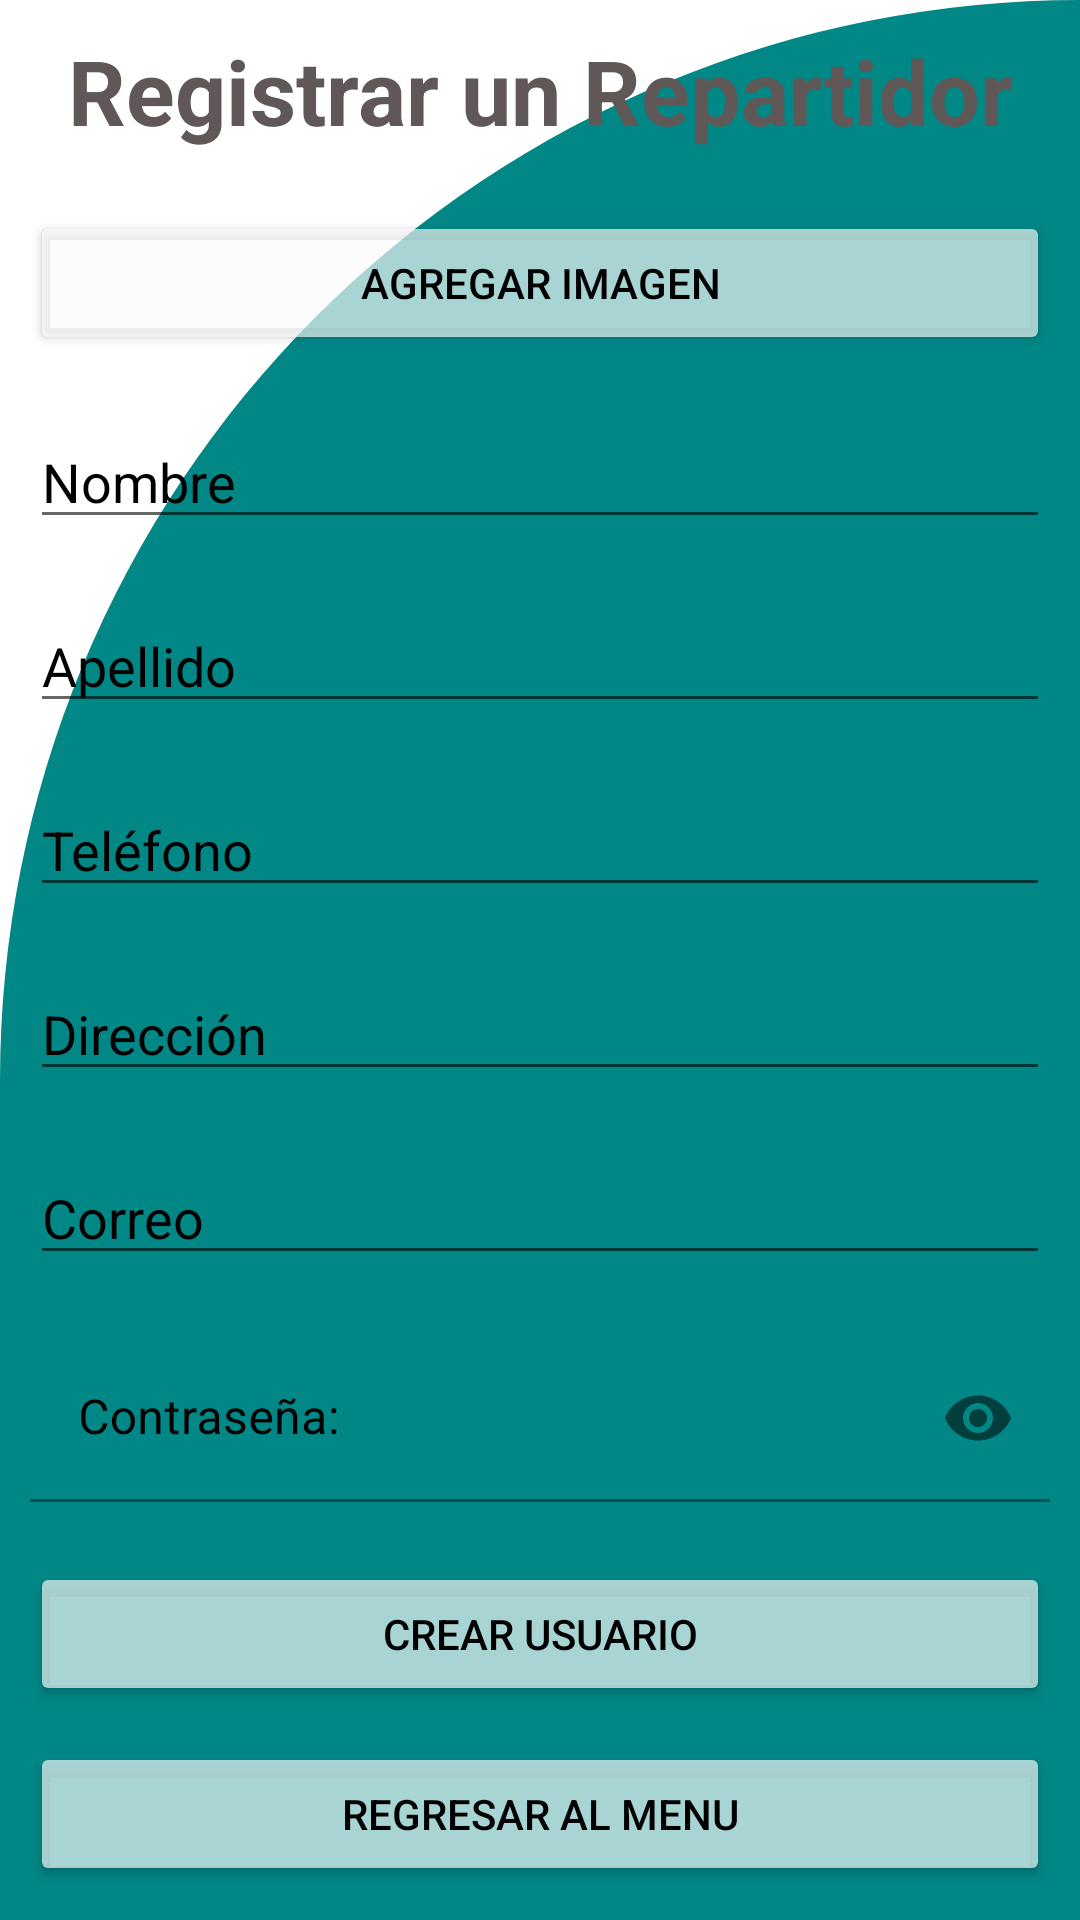

The Android layout XML behind this screen, and the referenced resources:
<!-- AndroidManifest.xml: application theme Theme.ProyectoFinalPM1 -->
<!-- res/layout/activity_regis_repartidor.xml -->
<?xml version="1.0" encoding="utf-8"?>
<LinearLayout xmlns:android="http://schemas.android.com/apk/res/android"
    xmlns:app="http://schemas.android.com/apk/res-auto"
    xmlns:tools="http://schemas.android.com/tools"
    android:layout_width="match_parent"
    android:layout_height="match_parent"
    android:orientation="vertical"
    android:background="@drawable/cut_card_backround"
    tools:context=".ActivityAdmin.ActivityRegisRepartidor">

    <TextView
        android:id="@+id/textViewRepaT"
        android:layout_width="match_parent"
        android:layout_height="wrap_content"
        android:layout_margin="10dp"
        android:text="Registrar un Repartidor"
        android:textAlignment="center"
        android:textColor="#605757"
        android:textSize="30sp"
        android:textStyle="bold" />


    <ScrollView
        android:id="@+id/scrolRepa"
        android:layout_width="match_parent"
        android:layout_height="wrap_content"
        >

        <LinearLayout
            android:layout_width="match_parent"
            android:layout_height="wrap_content"
            android:orientation="vertical">


            <ImageView
                android:id="@+id/imgFotoRepartidor"
                android:layout_width="match_parent"
                android:layout_height="wrap_content"
                tools:srcCompat="@tools:sample/avatars" />

            <Button
                android:id="@+id/btnRepartImagen"
                android:layout_width="match_parent"
                android:layout_height="wrap_content"
                android:layout_margin="10dp"
                android:backgroundTint="#ABFBFBFB"
                android:text="Agregar Imagen"
                android:textColor="#000000"
                android:textColorHint="@android:color/black" />

            <EditText
                android:id="@+id/txtReparNombre"
                android:layout_width="match_parent"
                android:layout_height="wrap_content"
                android:layout_margin="10dp"
                android:ems="10"
                android:textColor="@android:color/black"
                android:textColorHint="@android:color/black"
                android:hint="Nombre"
                android:inputType="textPersonName" />

            <EditText
                android:id="@+id/txtReparApellido"
                android:layout_width="match_parent"
                android:layout_height="wrap_content"
                android:layout_margin="10dp"
                android:textColor="@android:color/black"
                android:textColorHint="@android:color/black"
                android:ems="10"
                android:hint="Apellido"
                android:inputType="textPersonName" />

            <EditText
                android:id="@+id/txtReparTelefono"
                android:layout_width="match_parent"
                android:layout_height="wrap_content"
                android:layout_margin="10dp"
                android:maxLength="8"
                android:textColor="@android:color/black"
                android:textColorHint="@android:color/black"
                android:ems="10"
                android:hint="Teléfono"
                android:inputType="number" />

            <EditText
                android:id="@+id/txtReparDirec"
                android:layout_width="match_parent"
                android:layout_height="wrap_content"
                android:layout_margin="10dp"
                android:textColor="@android:color/black"
                android:textColorHint="@android:color/black"
                android:ems="10"
                android:hint="Dirección"
                android:inputType="textPersonName" />

            <EditText
                android:id="@+id/txtReparCorreo"
                android:layout_width="match_parent"
                android:layout_height="wrap_content"
                android:textColor="@android:color/black"
                android:textColorHint="@android:color/black"
                android:layout_margin="10dp"

                android:ems="10"
                android:hint="Correo"
                android:inputType="textEmailAddress" />

            <com.google.android.material.textfield.TextInputLayout
                android:id="@+id/txtReparContra"
                android:layout_width="match_parent"
                android:layout_height="match_parent"
                android:ems="10"
                android:layout_margin="10dp"
                android:textColorHint="@color/black"
                app:endIconMode="password_toggle">

                <com.google.android.material.textfield.TextInputEditText
                    android:layout_width="match_parent"
                    android:layout_height="wrap_content"
                    android:inputType="textPassword"
                    android:textColor="@color/black"
                    android:textColorHint="@android:color/black"
                    android:background="@drawable/cut_card_backround"
                    android:hint="Contraseña:" />
            </com.google.android.material.textfield.TextInputLayout>


            <Button
                android:id="@+id/btnReparCrear"
                android:layout_width="match_parent"
                android:layout_height="wrap_content"
                android:layout_margin="10dp"
                android:backgroundTint="#ABFBFBFB"
                android:text="Crear Usuario"
                android:textColor="#000000" />

            <Button
                android:id="@+id/btnReparCancelar"
                android:layout_width="match_parent"
                android:layout_height="wrap_content"
                android:layout_marginHorizontal="10dp"
                android:layout_marginVertical="2dp"
                android:backgroundTint="#ABFBFBFB"
                android:text="Regresar al Menu"
                android:textColor="#000000" />

        </LinearLayout>
    </ScrollView>

</LinearLayout>
<!-- resources referenced by this layout -->
<resources>
  <!-- drawable cut_card_backround (drawable) -->
  <?xml version="1.0" encoding="utf-8"?>
  <shape xmlns:android="http://schemas.android.com/apk/res/android">
  
      android:shape="rectangle">
  
      <solid android:color="@color/teal_700" />
  
      <corners
          android:topLeftRadius="400dp"
          android:topRightRadius="0dp"
          />
  
  </shape>
  <style name="Theme.ProyectoFinalPM1" parent="Theme.MaterialComponents.DayNight.DarkActionBar">
          
          <item name="colorPrimary">@color/purple_500</item>
          <item name="colorPrimaryVariant">@color/purple_700</item>
          <item name="colorOnPrimary">@color/white</item>
          
          <item name="colorSecondary">@color/teal_200</item>
          <item name="colorSecondaryVariant">@color/teal_700</item>
          <item name="colorOnSecondary">@color/black</item>
          
          <item name="android:statusBarColor" tools:targetApi="l">?attr/colorPrimaryVariant</item>
          
      </style>
  <!-- not gathered from this repository: default colours our renderer supplied (Android Studio template values) -->
  <color name="purple_500">#FF6200EE</color>
  <color name="purple_700">#FF3700B3</color>
  <color name="teal_200">#FF03DAC5</color>
  <color name="teal_700">#FF018786</color>
  <color name="black">#FF000000</color>
  <color name="white">#FFFFFFFF</color>
</resources>
